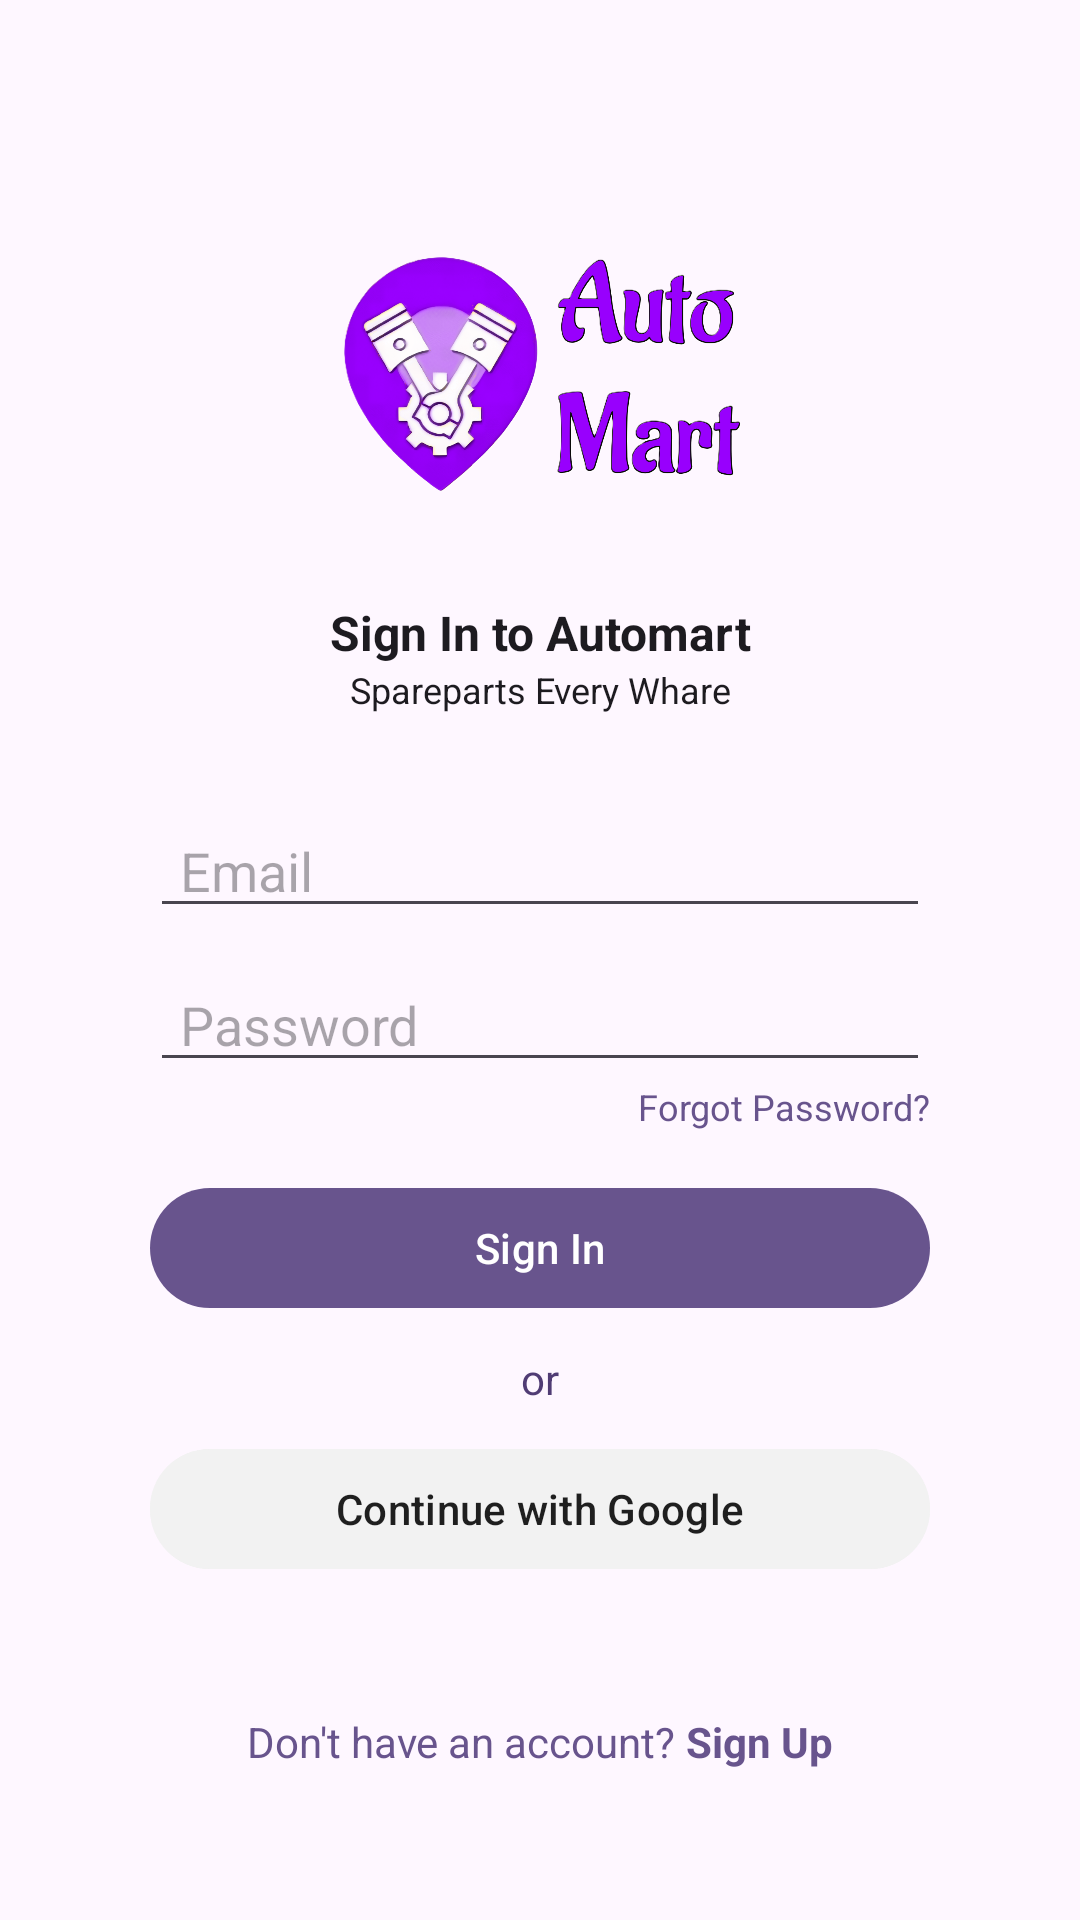

Produce the Android XML layout that renders to this screen, including the resource entries it uses.
<!-- AndroidManifest.xml: application theme AppTheme -->
<!-- res/layout/activity_login.xml -->
<?xml version="1.0" encoding="utf-8"?>
<LinearLayout xmlns:android="http://schemas.android.com/apk/res/android"
    xmlns:app="http://schemas.android.com/apk/res-auto"
    xmlns:tools="http://schemas.android.com/tools"
    android:id="@+id/main"
    android:layout_width="match_parent"
    android:layout_height="match_parent"
    android:layout_gravity="center"
    android:orientation="vertical"
    android:padding="50dp"
    tools:context=".activity.LoginActivity">

    <LinearLayout
        android:layout_width="match_parent"
        android:layout_height="0dp"
        android:layout_gravity="center"
        android:layout_weight="1"
        android:orientation="vertical">

        <ImageView
            android:layout_width="150dp"
            android:layout_height="150dp"
            android:layout_gravity="center"
            android:src="@drawable/logo" />

        <TextView
            android:layout_width="match_parent"
            android:layout_height="wrap_content"
            android:gravity="center"
            android:text="Sign In to Automart"
            android:textColor="@color/md_theme_onBackground"
            android:textSize="16sp"
            android:textStyle="bold" />

        <TextView
            android:layout_width="match_parent"
            android:layout_height="wrap_content"
            android:gravity="center"
            android:text="Spareparts Every Whare"
            android:textColor="@color/md_theme_onBackground"
            android:textSize="12sp" />

        <EditText
            android:id="@+id/signin_email"
            android:layout_width="match_parent"
            android:layout_height="wrap_content"
            android:layout_marginTop="30dp"
            android:hint="Email"
            android:inputType="textEmailAddress"
            android:paddingStart="10dp"
            android:paddingEnd="10dp" />

        <EditText
            android:id="@+id/signin_password"
            android:layout_width="match_parent"
            android:layout_height="wrap_content"
            android:layout_marginTop="10dp"
            android:hint="Password"
            android:inputType="textPassword"
            android:paddingStart="10dp"
            android:paddingEnd="10dp" />

        <com.google.android.material.textview.MaterialTextView
            android:id="@+id/signin_forgot_password"
            android:layout_width="wrap_content"
            android:layout_height="wrap_content"
            android:layout_gravity="end"
            android:linksClickable="true"
            android:text="Forgot Password?"
            android:textColor="@color/md_theme_primary"
            android:textSize="12sp" />

        <com.google.android.material.button.MaterialButton
            android:id="@+id/signin_signin_button"
            android:layout_width="match_parent"
            android:layout_height="wrap_content"
            android:layout_marginTop="15dp"
            android:text="Sign In"
            android:textSize="14sp" />

        <TextView
            android:layout_width="match_parent"
            android:layout_height="wrap_content"
            android:layout_marginVertical="10dp"
            android:text="or"
            android:textAlignment="center"
            android:textColor="@color/md_theme_onPrimaryContainer"
            android:textSize="14sp" />

        <com.google.android.material.button.MaterialButton
            android:id="@+id/signin_gsignin_btn"
            android:layout_width="match_parent"
            android:layout_height="wrap_content"
            android:backgroundTint="#F2F2F2"
            android:text="Continue with Google"
            android:textColor="#1F1F1F"
            android:textSize="14sp"
            app:icon="@drawable/android_neutral_rd_na"
            app:iconGravity="textStart"
            app:iconPadding="10dp"
            app:iconSize="30dp"
            app:iconTint="@null"/>

    </LinearLayout>

    <LinearLayout
        android:layout_width="match_parent"
        android:layout_height="wrap_content"
        android:gravity="center"
        android:orientation="horizontal">

        <com.google.android.material.textview.MaterialTextView
            android:layout_width="wrap_content"
            android:layout_height="wrap_content"
            android:layout_gravity="center"
            android:text="Don't have an account? "
            android:textColor="@color/md_theme_primary"
            android:textSize="14sp" />

        <com.google.android.material.textview.MaterialTextView
            android:id="@+id/signin_signup_link"
            android:layout_width="wrap_content"
            android:layout_height="wrap_content"
            android:layout_gravity="center"
            android:linksClickable="true"
            android:text="Sign Up"
            android:textColor="@color/md_theme_primary"
            android:textSize="14sp"
            android:textStyle="bold" />
    </LinearLayout>
</LinearLayout>
<!-- resources referenced by this layout -->
<resources>
  <color name="md_theme_onBackground">#1D1B20</color>
  <color name="md_theme_onPrimaryContainer">#503C74</color>
  <color name="md_theme_primary">#68548D</color>
  <color name="md_theme_onPrimary">#FFFFFF</color>
  <color name="md_theme_primaryContainer">#EBDCFF</color>
  <color name="md_theme_secondary">#69548D</color>
  <color name="md_theme_onSecondary">#FFFFFF</color>
  <color name="md_theme_secondaryContainer">#EBDCFF</color>
  <color name="md_theme_onSecondaryContainer">#503C74</color>
  <color name="md_theme_tertiary">#66558E</color>
  <color name="md_theme_onTertiary">#FFFFFF</color>
  <color name="md_theme_tertiaryContainer">#EADDFF</color>
  <color name="md_theme_onTertiaryContainer">#4E3D75</color>
  <color name="md_theme_error">#BA1A1A</color>
  <color name="md_theme_onError">#FFFFFF</color>
  <color name="md_theme_errorContainer">#FFDAD6</color>
  <color name="md_theme_onErrorContainer">#93000A</color>
  <color name="md_theme_background">#FEF7FF</color>
  <color name="md_theme_surface">#FEF7FF</color>
  <color name="md_theme_onSurface">#1D1B20</color>
  <color name="md_theme_surfaceVariant">#E7E0EB</color>
  <color name="md_theme_onSurfaceVariant">#49454E</color>
  <color name="md_theme_outline">#7A757F</color>
  <color name="md_theme_outlineVariant">#CBC4CF</color>
  <color name="md_theme_inverseSurface">#322F35</color>
  <color name="md_theme_inverseOnSurface">#F5EFF7</color>
  <color name="md_theme_inversePrimary">#D3BBFD</color>
  <color name="md_theme_primaryFixed">#EBDCFF</color>
  <color name="md_theme_onPrimaryFixed">#230F46</color>
  <color name="md_theme_primaryFixedDim">#D3BBFD</color>
  <color name="md_theme_onPrimaryFixedVariant">#503C74</color>
  <color name="md_theme_secondaryFixed">#EBDCFF</color>
  <color name="md_theme_onSecondaryFixed">#240E45</color>
  <color name="md_theme_secondaryFixedDim">#D4BBFC</color>
  <color name="md_theme_onSecondaryFixedVariant">#503C74</color>
  <color name="md_theme_tertiaryFixed">#EADDFF</color>
  <color name="md_theme_onTertiaryFixed">#220F46</color>
  <color name="md_theme_tertiaryFixedDim">#D1BCFD</color>
  <color name="md_theme_onTertiaryFixedVariant">#4E3D75</color>
  <color name="md_theme_surfaceDim">#DED8E0</color>
  <color name="md_theme_surfaceBright">#FEF7FF</color>
  <color name="md_theme_surfaceContainerLowest">#FFFFFF</color>
  <color name="md_theme_surfaceContainerLow">#F8F1FA</color>
  <color name="md_theme_surfaceContainer">#F2ECF4</color>
  <color name="md_theme_surfaceContainerHigh">#EDE6EE</color>
  <color name="md_theme_surfaceContainerHighest">#E7E0E8</color>
  <color name="colorCustomColor1">#67558E</color>
  <color name="colorOnCustomColor1">#FFFFFF</color>
  <color name="colorCustomColor1Container">#EADDFF</color>
  <color name="colorOnCustomColor1Container">#4E3D75</color>
  <color name="colorCustomColor2">#64558F</color>
  <color name="colorOnCustomColor2">#FFFFFF</color>
  <color name="colorCustomColor2Container">#E8DDFF</color>
  <color name="colorOnCustomColor2Container">#4C3E75</color>
  <color name="colorCustomColor3">#69548D</color>
  <color name="colorOnCustomColor3">#FFFFFF</color>
  <color name="colorCustomColor3Container">#ECDCFF</color>
  <color name="colorOnCustomColor3Container">#513C73</color>
</resources>
